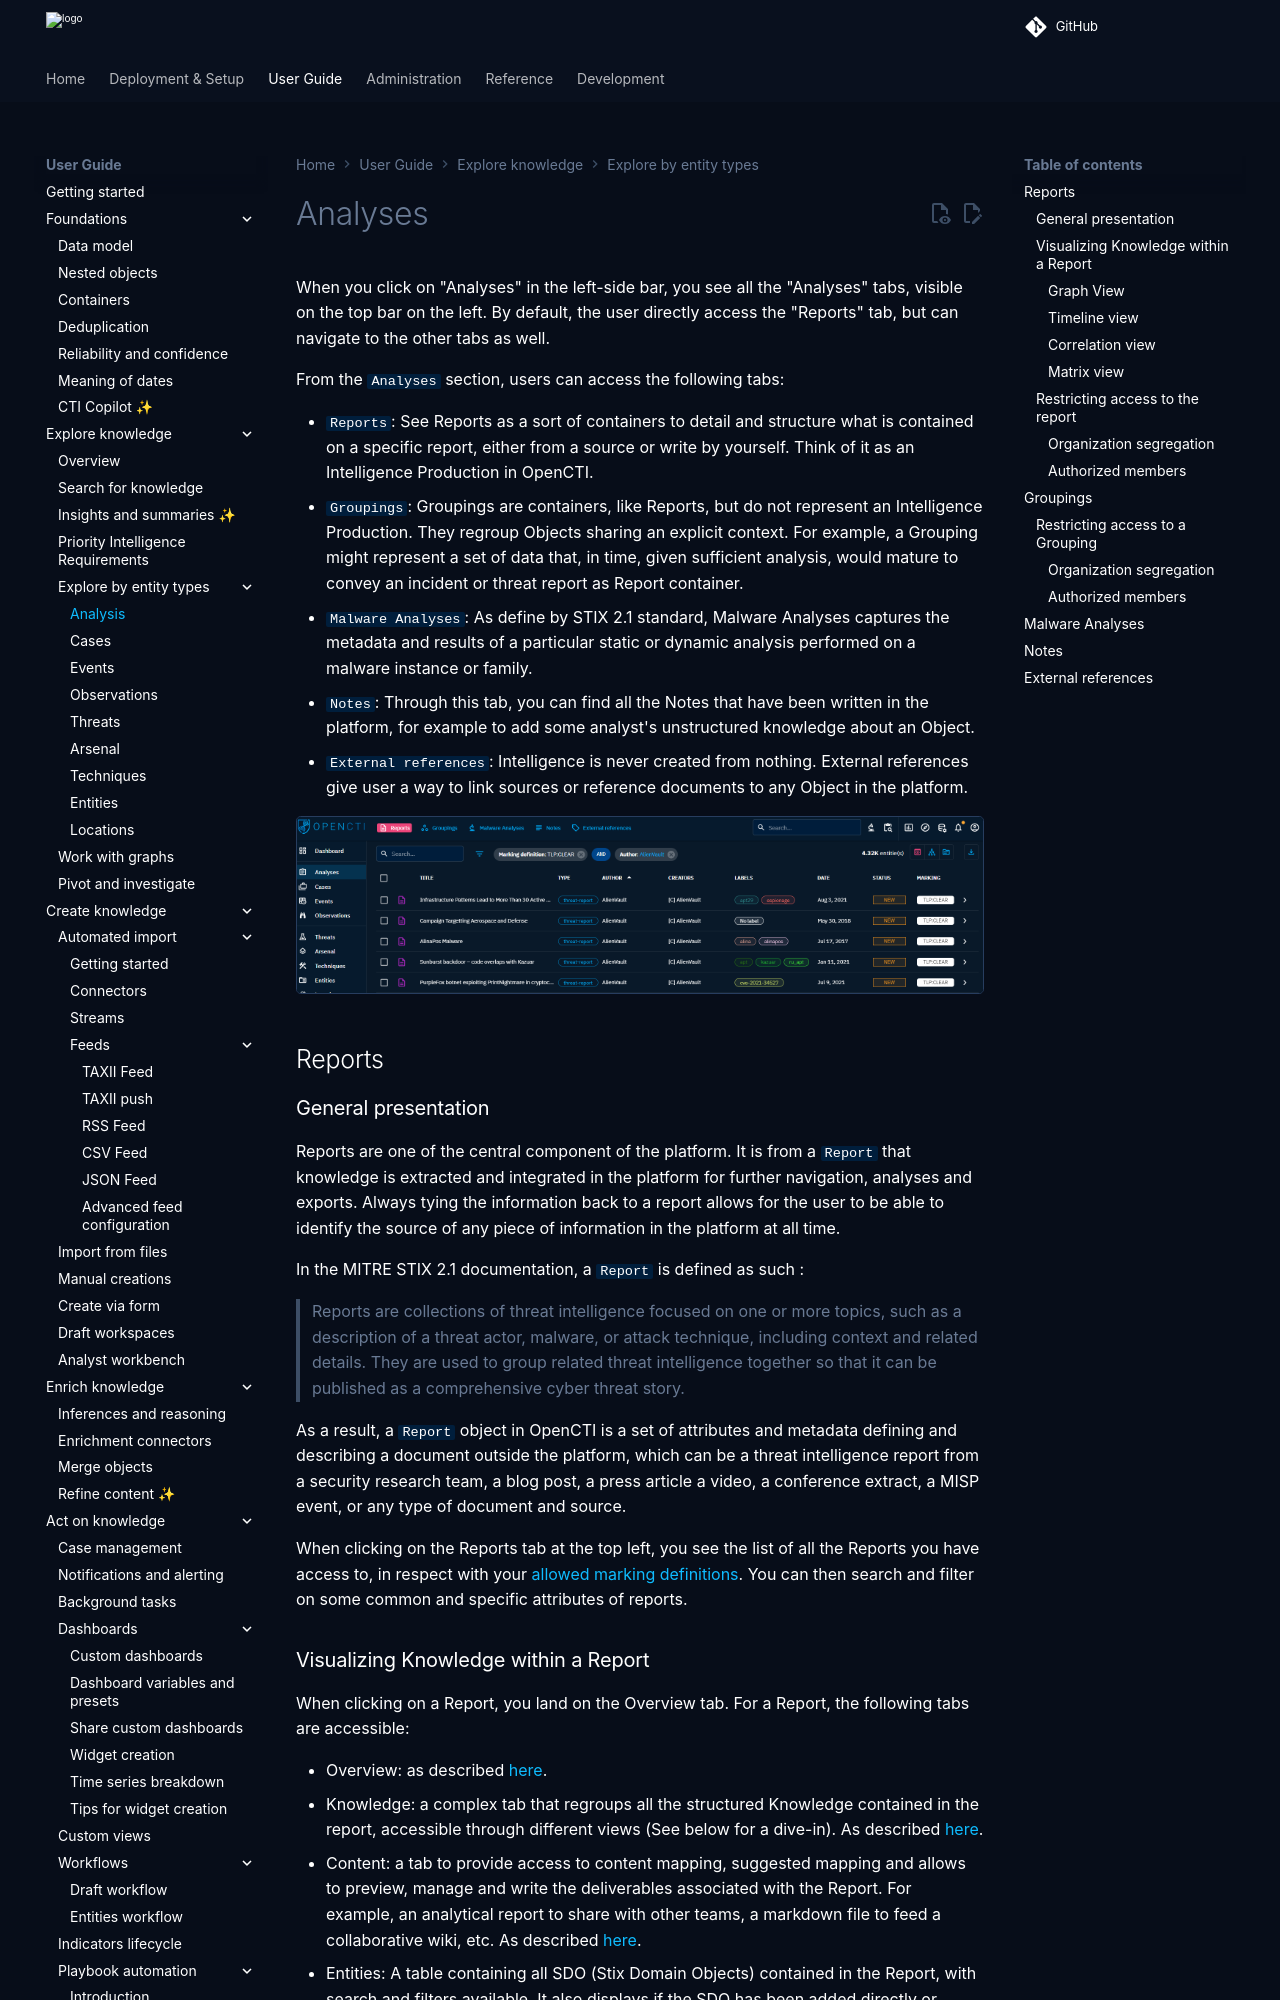

repository: OpenCTI-Platform/opencti · page: 7.261119.0/usage/exploring-analysis/index.html · generator: mkdocs

# Analyses

When you click on "Analyses" in the left-side bar, you see all the "Analyses" tabs, visible on the top bar on the left. By default, the user directly access the "Reports" tab, but can navigate to the other tabs as well.

From the `Analyses` section, users can access the following tabs:

- `Reports`: See Reports as a sort of containers to detail and structure what is contained on a specific report, either from a source or write by yourself. Think of it as an Intelligence Production in OpenCTI.
- `Groupings`: Groupings are containers, like Reports, but do not represent an Intelligence Production. They regroup Objects sharing an explicit context. For example, a Grouping might represent a set of data that, in time, given sufficient analysis, would mature to convey an incident or threat report as Report container.
- `Malware Analyses`: As define by STIX 2.1 standard, Malware Analyses captures the metadata and results of a particular static or dynamic analysis performed on a malware instance or family.
- `Notes`: Through this tab, you can find all the Notes that have been written in the platform, for example to add some analyst's unstructured knowledge about an Object.
- `External references`: Intelligence is never created from nothing. External references give user a way to link sources or reference documents to any Object in the platform.

![Analyses Default page is Reports](assets/analysis-default-page.png)

## Reports

### General presentation

Reports are one of the central component of the platform. It is from a `Report` that knowledge is extracted and integrated in the platform for further navigation, analyses and exports. Always tying the information back to a report allows for the user to be able to identify the source of any piece of information in the platform at all time.

In the MITRE STIX 2.1 documentation, a `Report` is defined as such :

> Reports are collections of threat intelligence focused on one or more topics, such as a description of a threat actor, malware, or attack technique, including context and related details. They are used to group related threat intelligence together so that it can be published as a comprehensive cyber threat story.

As a result, a `Report` object in OpenCTI is a set of attributes and metadata defining and describing a document outside the platform, which can be a threat intelligence report from a security research team, a blog post, a press article a video, a conference extract, a MISP event, or any type of document and source.

When clicking on the Reports tab at the top left, you see the list of all the Reports you have access to, in respect with your [allowed marking definitions](../administration/users.md). You can then search and filter on some common and specific attributes of reports.
